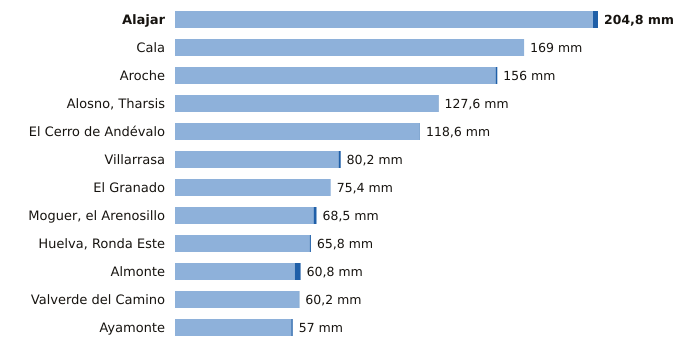

The data file committed next to this chart (first rows):
estacion, provincia, indicativo, mm_6_dias_anteriores, mm_hoy, mm_7_dias, horas_de_hoy
Alajar, Huelva, 4560Y, 202.4, 2.4, 204.8, 12
Cala, Huelva, 5769X, 169.0, 0.0, 169.0, 5
Aroche, Huelva, 4527X, 155.2, 0.8, 156.0, 11
Alosno, Tharsis, Huelva, 4589X, 127.4, 0.2, 127.6, 12
El Cerro de Andévalo, Huelva, 4584X, 118.4, 0.2, 118.6, 10
Villarrasa, Huelva, 4622X, 79.2, 1.0, 80.2, 11
El Granado, Huelva, 4541X, 75.4, 0.0, 75.4, 10
Moguer, el Arenosillo, Huelva, 5860E, 67.1, 1.4, 68.5, 12
Huelva, Ronda Este, Huelva, 4642E, 65.2, 0.6, 65.8, 12
Almonte, Huelva, 5858X, 58.0, 2.8, 60.8, 12
Valverde del Camino, Huelva, 4575X, 60.0, 0.2, 60.2, 12
Ayamonte, Huelva, 4549Y, 56.3, 0.7, 57.0, 12
